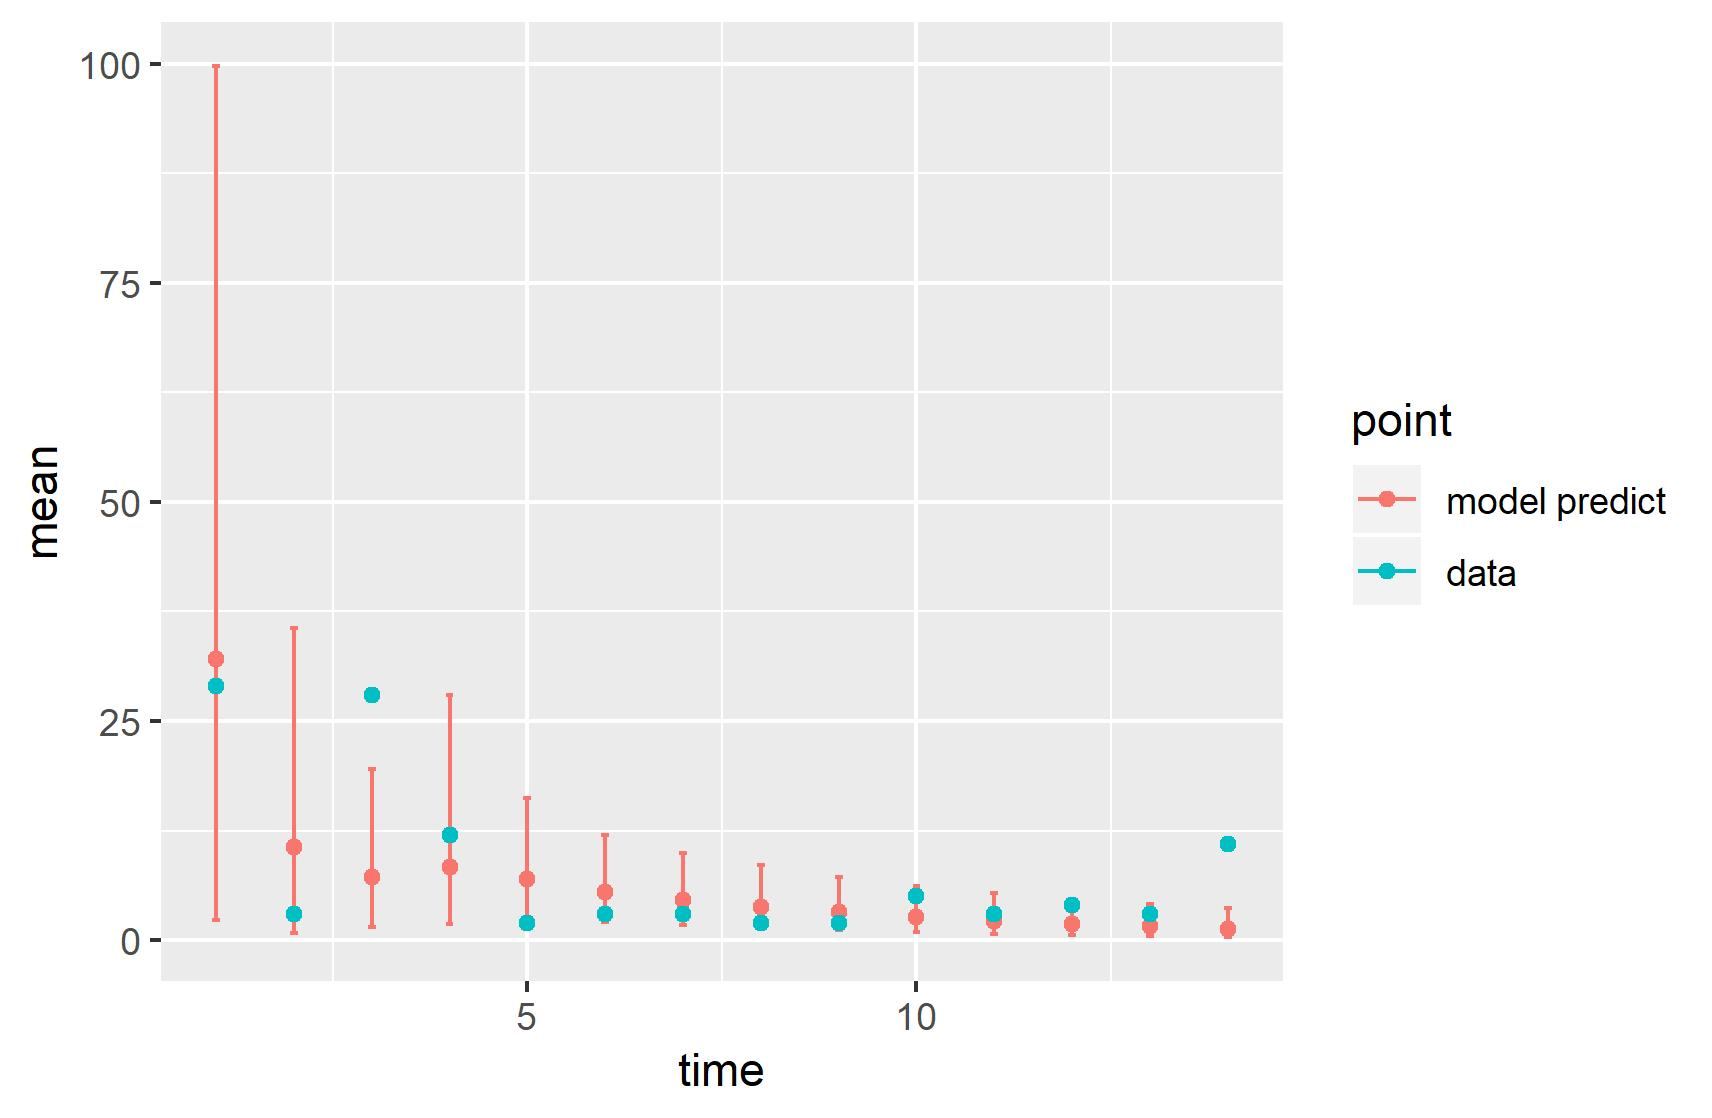

Source data for this figure (header and first rows):
, point, mean, low, high, time
1, model predict, 32.09, 2.286, 99.75, 1
2, model predict, 10.61, 0.861, 35.61, 2
3, model predict, 7.248, 1.441, 19.52, 3
4, model predict, 8.365, 1.802, 28, 4
5, model predict, 7.025, 2.29, 16.26, 5
6, model predict, 5.454, 2.052, 11.97, 6
7, model predict, 4.589, 1.774, 9.899, 7
8, model predict, 3.817, 1.405, 8.568, 8
9, model predict, 3.183, 1.163, 7.187, 9
10, model predict, 2.652, 0.9173, 6.176, 10
11, model predict, 2.221, 0.7243, 5.366, 11
12, model predict, 1.866, 0.5685, 4.708, 12
13, model predict, 1.571, 0.4435, 4.144, 13
14, model predict, 1.325, 0.3401, 3.674, 14
X1993, data, 29, 29, 29, 1
X1994, data, 3, 3, 3, 2
X1995, data, 28, 28, 28, 3
X1996, data, 12, 12, 12, 4
X1997, data, 2, 2, 2, 5
X1998, data, 3, 3, 3, 6
X1999, data, 3, 3, 3, 7
X2000, data, 2, 2, 2, 8
X2001, data, 2, 2, 2, 9
X2002, data, 5, 5, 5, 10
X2003, data, 3, 3, 3, 11
X2004, data, 4, 4, 4, 12
X2005, data, 3, 3, 3, 13
X2006, data, 11, 11, 11, 14
